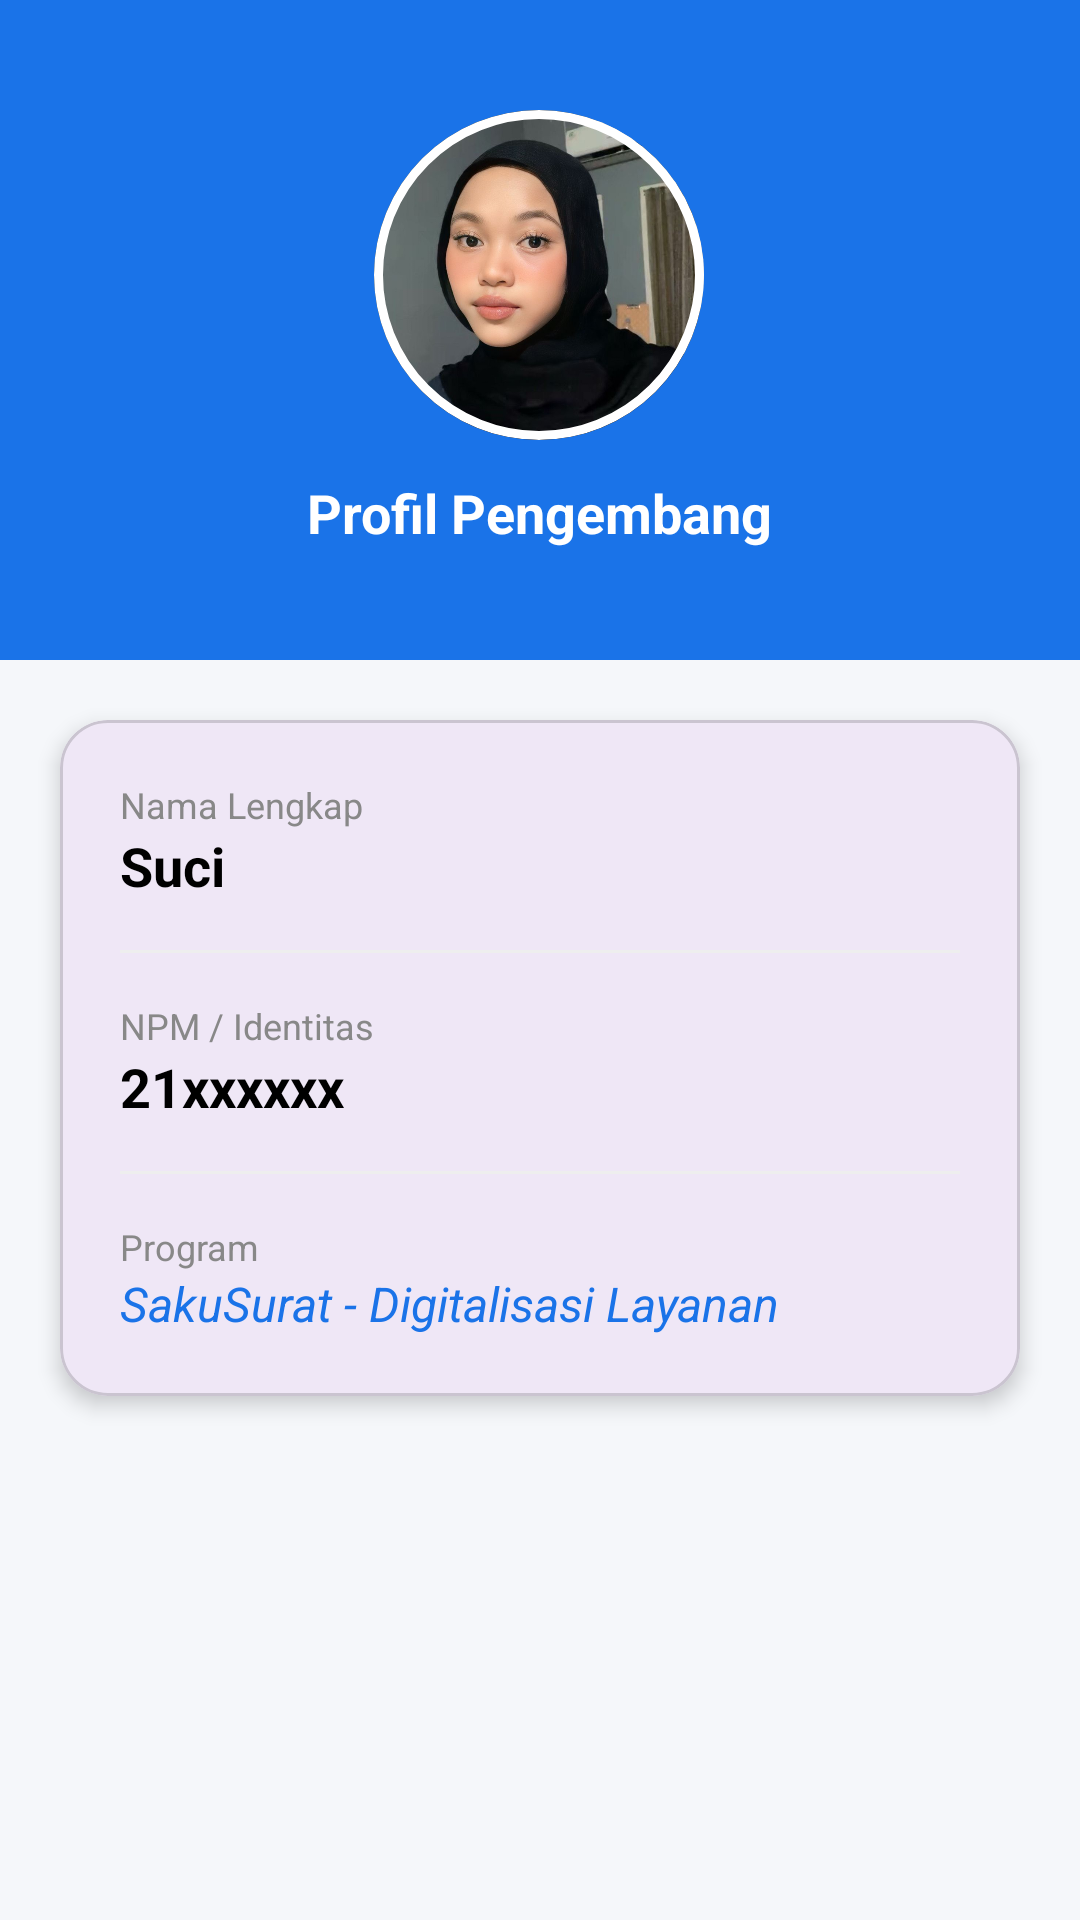

Layout XML and referenced resources for this Android screen:
<!-- AndroidManifest.xml: application theme Theme.Suciloyalty -->
<!-- res/layout/activity_profile_fragment.xml -->
<?xml version="1.0" encoding="utf-8"?>
<LinearLayout xmlns:android="http://schemas.android.com/apk/res/android"
    xmlns:app="http://schemas.android.com/apk/res-auto"
    android:layout_width="match_parent"
    android:layout_height="match_parent"
    android:orientation="vertical"
    android:background="#F5F7FA">

    <RelativeLayout
        android:layout_width="match_parent"
        android:layout_height="220dp"
        android:background="@color/bina_desa_blue"
        android:padding="20dp">

        <LinearLayout
            android:layout_width="wrap_content"
            android:layout_height="wrap_content"
            android:layout_centerInParent="true"
            android:gravity="center"
            android:orientation="vertical">

            <com.google.android.material.card.MaterialCardView
                android:layout_width="110dp"
                android:layout_height="110dp"
                app:cardCornerRadius="55dp"
                app:strokeWidth="3dp"
                app:strokeColor="@color/white">

                <ImageView
                    android:layout_width="match_parent"
                    android:layout_height="match_parent"
                    android:scaleType="centerCrop"
                    android:src="@drawable/suci" />
            </com.google.android.material.card.MaterialCardView>

            <TextView
                android:layout_width="wrap_content"
                android:layout_height="wrap_content"
                android:layout_marginTop="12dp"
                android:text="Profil Pengembang"
                android:textColor="@color/white"
                android:textSize="18sp"
                android:textStyle="bold" />
        </LinearLayout>
    </RelativeLayout>

    <com.google.android.material.card.MaterialCardView
        android:layout_width="match_parent"
        android:layout_height="wrap_content"
        android:layout_margin="20dp"
        app:cardCornerRadius="16dp"
        app:cardElevation="4dp">

        <LinearLayout
            android:layout_width="match_parent"
            android:layout_height="wrap_content"
            android:orientation="vertical"
            android:padding="20dp">

            <TextView
                android:layout_width="wrap_content"
                android:layout_height="wrap_content"
                android:text="Nama Lengkap"
                android:textSize="12sp"
                android:textColor="#888888" />
            <TextView
                android:id="@+id/tvName"
                android:layout_width="wrap_content"
                android:layout_height="wrap_content"
                android:text="Suci"
                android:textSize="18sp"
                android:textColor="@color/black"
                android:textStyle="bold"
                android:layout_marginBottom="16dp"/>

            <View
                android:layout_width="match_parent"
                android:layout_height="1dp"
                android:background="#EEEEEE"
                android:layout_marginBottom="16dp"/>

            <TextView
                android:layout_width="wrap_content"
                android:layout_height="wrap_content"
                android:text="NPM / Identitas"
                android:textSize="12sp"
                android:textColor="#888888" />
            <TextView
                android:id="@+id/tvNpm"
                android:layout_width="wrap_content"
                android:layout_height="wrap_content"
                android:text="21xxxxxx"
                android:textSize="18sp"
                android:textColor="@color/black"
                android:textStyle="bold"
                android:layout_marginBottom="16dp"/>

            <View
                android:layout_width="match_parent"
                android:layout_height="1dp"
                android:background="#EEEEEE"
                android:layout_marginBottom="16dp"/>

            <TextView
                android:layout_width="wrap_content"
                android:layout_height="wrap_content"
                android:text="Program"
                android:textSize="12sp"
                android:textColor="#888888" />
            <TextView
                android:layout_width="wrap_content"
                android:layout_height="wrap_content"
                android:text="SakuSurat - Digitalisasi Layanan"
                android:textSize="16sp"
                android:textColor="@color/bina_desa_blue"
                android:textStyle="italic" />

        </LinearLayout>
    </com.google.android.material.card.MaterialCardView>

</LinearLayout>
<!-- resources referenced by this layout -->
<resources>
  <color name="bina_desa_blue">#1A73E8</color>
  <color name="black">#000000</color>
  <color name="white">#FFFFFF</color>
  <!-- drawable suci: jpeg bitmap (drawable, 91651 bytes) -->
  <style name="Theme.Suciloyalty" parent="Base.Theme.Suciloyalty" />
  <style name="Base.Theme.Suciloyalty" parent="Theme.Material3.DayNight.NoActionBar">
          
          
      </style>
</resources>
